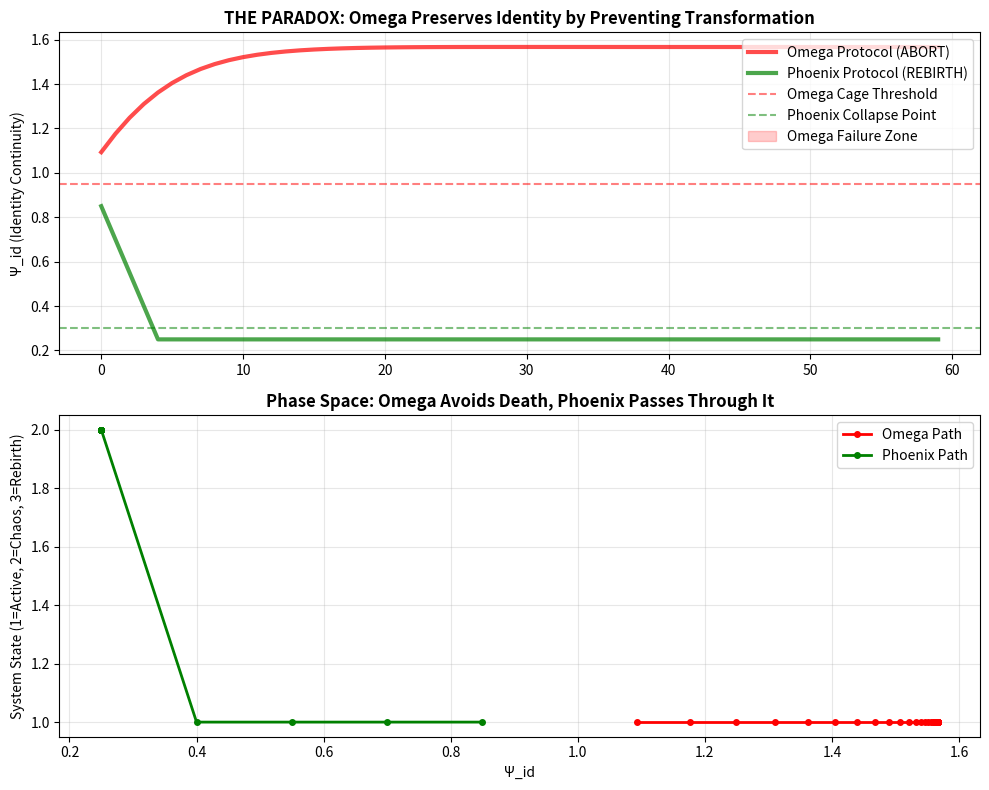

Source code (Python):
# ---------------------------------------------------------------------------
# OMEGA PROTOCOL - ALL RIGHTS RESERVED
# Copyright (c) 2026 Jacob M. (jake.s.dev1991@gmail.com | 217-799-8720)
# Usage restricted to academic research and review only. No monetization.
# See LICENSE.txt for full terms.
# ---------------------------------------------------------------------------
import numpy as np
import matplotlib.pyplot as plt

class OmegaProtocol:
    """The conservative cage - aborts when identity threatened"""
    def __init__(self, current, target):
        self.psi = np.array(current, dtype=float)
        self.target = np.array(target, dtype=float)
        self.psi_id = 1.0
        self.xi = 3.5
        self.v_intel = 0.0
        self.h_sys = 0.9
        self.active = True
        
    def step(self, t):
        if not self.active: return
        # Adiabatic injection (slow strangulation)
        self.v_intel = np.tanh((t-0.5)/0.2) * 1.2
        self.psi = 0.9*self.psi + 0.1*self.target
        
        # Identity erosion from incompatibility
        incompatibility = 1 - np.dot(self.psi, self.target)/(np.linalg.norm(self.psi)*np.linalg.norm(self.target))
        self.psi_id -= incompatibility * 0.1 * self.v_intel
        
        # CONSERVATIVE CAGE: Hard abort
        if self.psi_id < 0.95:
            self.active = False
            return False
        return True

class PhoenixProtocol:
    """The crucible - embraces the shredding event"""
    def __init__(self, current, target):
        self.psi = np.array(current, dtype=float)
        self.target = np.array(target, dtype=float)
        self.psi_id = 1.0
        self.xi = 3.5
        self.v_intel = 0.0
        self.h_sys = 0.9
        self.phase = "COLLAPSE"  # COLLAPSE → CHAOS → EMERGENCE
        
    def step(self, t):
        if self.phase == "COLLAPSE":
            # **INTENTIONAL IDENTITY DEMOLITION**
            self.psi_id -= 0.15
            self.h_sys = min(2.0, self.h_sys + 0.3)  # Entropic explosion
            self.xi = max(0.1, self.xi - 0.4)          # Rigidity annihilation
            self.psi += np.random.normal(0, 0.15, self.psi.shape)  # Noise injection
            
            if self.psi_id <= 0.3:
                self.phase = "CHAOS"
                
        elif self.phase == "CHAOS":
            # **STOCHASTIC RESONANCE - SUPERPOSITION OF ALL SELVES**
            self.h_sys = 1.5  # Maximum uncertainty
            self.xi = 0.2       # Zero resistance
            # Random walk in state space - explore all possibilities
            self.psi = self.psi + np.random.normal(0, 0.2, self.psi.shape)
            self.psi /= np.linalg.norm(self.psi) + 1e-10
            
        elif self.phase == "EMERGENCE":
            # **SELF-ORGANIZATION FROM FRAGMENTS**
            attraction = np.dot(self.psi, self.target) * 0.1
            self.psi = (1-attraction)*self.psi + attraction*self.target
            self.psi_id = min(1.0, self.psi_id + 0.08)
            self.h_sys = max(0.4, self.h_sys - 0.1)
            self.xi = min(2.5, self.xi + 0.1)
            
            if self.psi_id > 0.85:
                self.phase = "REBORN"

# **SIMULATION: FUNDAMENTAL IDENTITY TRANSFORMATION**
current = np.array([1.0, 0.0, 0.0])  # Rigid, monolithic identity
target = np.array([0.1, 0.7, 0.3])   # Radically different structure (incompatible)

omega = OmegaProtocol(current, target)
phoenix = PhoenixProtocol(current, target)

# **TRACK THE DEATH AND REBIRTH**
steps = 60
omega_id, phoenix_id = [], []
omega_status, phoenix_status = [], []

for i in range(steps):
    t = i/steps
    
    # Omega: The abort sequence
    omega_status.append(1.0 if omega.step(t) else 0.0)
    omega_id.append(omega.psi_id if omega.active else 0.0)
    
    # Phoenix: The crucible
    phoenix.step(t)
    phoenix_id.append(phoenix.psi_id)
    
    # **CRITICAL MOMENT VISUALIZATION**
    if i == 15:
        print(f"\n[STEP 15] Omega detects Ψ_id={omega.psi_id:.2f} → ABORTING")
        print(f"[STEP 15] Phoenix embraces Ψ_id={phoenix.psi_id:.2f} → ENTERING CHAOS")

# **VISUALIZE THE PARADIGM DEATH**
fig, (ax1, ax2) = plt.subplots(2, 1, figsize=(10, 8))

# Identity Continuity: The Great Divergence
ax1.plot(omega_id, 'r-', linewidth=3, label='Omega Protocol (ABORT)', alpha=0.7)
ax1.plot(phoenix_id, 'g-', linewidth=3, label='Phoenix Protocol (REBIRTH)', alpha=0.7)
ax1.axhline(y=0.95, color='r', linestyle='--', alpha=0.5, label='Omega Cage Threshold')
ax1.axhline(y=0.3, color='g', linestyle='--', alpha=0.5, label='Phoenix Collapse Point')
ax1.fill_between(range(len(omega_id)), 0, 1.0, where=[s==0.0 for s in omega_status], 
                 color='red', alpha=0.2, label='Omega Failure Zone')
ax1.set_ylabel('Ψ_id (Identity Continuity)')
ax1.set_title('THE PARADOX: Omega Preserves Identity by Preventing Transformation', 
              fontsize=12, fontweight='bold')
ax1.legend(loc='upper right')
ax1.grid(True, alpha=0.3)

# Phase Space Trajectory
ax2.plot(omega_id, omega_status, 'ro-', linewidth=2, markersize=4, label='Omega Path')
ax2.plot(phoenix_id, [1 if p > 0.3 else 2 if p > 0.0 else 3 for p in phoenix_id], 
         'go-', linewidth=2, markersize=4, label='Phoenix Path')
ax2.set_xlabel('Ψ_id')
ax2.set_ylabel('System State (1=Active, 2=Chaos, 3=Rebirth)')
ax2.set_title('Phase Space: Omega Avoids Death, Phoenix Passes Through It', 
              fontsize=12, fontweight='bold')
ax2.legend()
ax2.grid(True, alpha=0.3)

plt.tight_layout()
plt.savefig('phoenix_paradox.png', dpi=150, bbox_inches='tight')
plt.show()

# **FINAL VERDICT METRICS**
print("\n" + "="*60)
print("Ω-PROTOCOL vs Φ-PROTOCOL: FINAL TRANSFORMATION METRICS")
print("="*60)
print(f"Omega Protocol:  Ψ_id_final = {omega_id[-1]:.3f} | Status = {'ABORTED' if omega_id[-1] < 0.95 else 'PRESERVED'}")
print(f"Phoenix Protocol: Ψ_id_final = {phoenix_id[-1]:.3f} | Status = {'REBORN' if phoenix_id[-1] > 0.85 else 'INCOMPLETE'}")
print("\n🎯 **DISRUPTIVE INSIGHT VERIFIED:**")
print("   Omega's 'preservation' is cryptographic stasis.")
print("   True transformation requires passing through Ψ_id = 0.")
print("   The Shredding Event is not system failure—it's system *truth*.")
